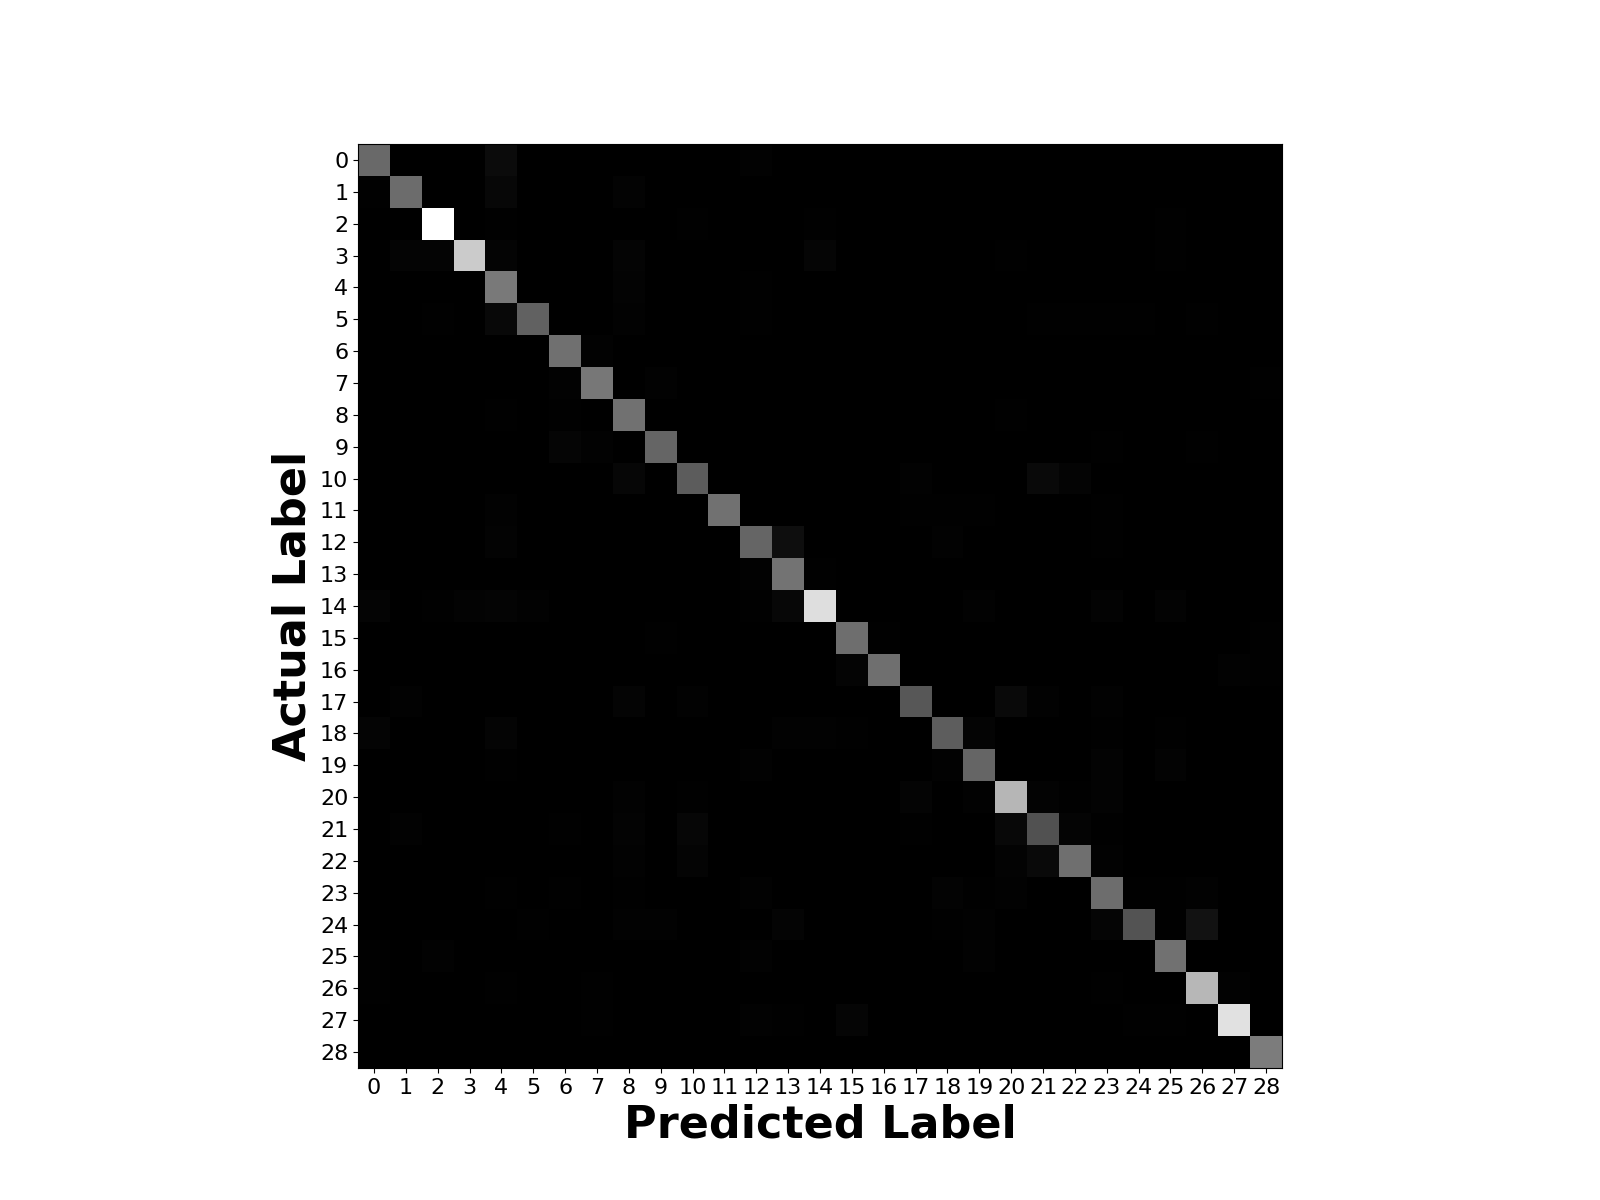

The file beside this chart, header and first rows:
260, 1, 0, 1, 27, 0, 1, 0, 2, 0, 0, 0, 7, 0, 1, 1, 0, 0, 0, 0, 0, 0, 0, 0
3, 263, 0, 1, 19, 1, 0, 0, 8, 0, 2, 0, 2, 1, 0, 0, 0, 0, 0, 0, 2, 2, 2, 0
1, 0, 623, 0, 3, 0, 0, 0, 0, 0, 3, 0, 0, 0, 3, 0, 0, 0, 0, 0, 0, 0, 0, 0
2, 10, 10, 496, 10, 2, 0, 0, 10, 0, 2, 2, 2, 0, 14, 0, 0, 2, 0, 0, 4, 2, 0, 0
2, 1, 0, 0, 299, 0, 1, 0, 8, 0, 2, 0, 3, 1, 0, 0, 0, 0, 2, 0, 0, 0, 0, 0
0, 2, 3, 1, 20, 239, 2, 0, 7, 0, 0, 0, 3, 0, 0, 2, 0, 0, 0, 0, 1, 4, 3, 3
0, 0, 0, 0, 0, 0, 274, 6, 1, 0, 0, 0, 0, 0, 0, 1, 0, 0, 0, 0, 0, 0, 0, 2
0, 0, 0, 0, 0, 0, 7, 291, 0, 7, 0, 0, 0, 1, 0, 2, 0, 0, 0, 0, 0, 0, 0, 0
0, 1, 0, 1, 4, 0, 3, 0, 278, 0, 2, 0, 1, 1, 0, 0, 0, 0, 1, 0, 3, 1, 0, 1
0, 0, 0, 0, 0, 0, 14, 6, 0, 248, 0, 0, 0, 1, 0, 0, 0, 0, 2, 0, 0, 0, 0, 3
0, 0, 0, 0, 1, 0, 0, 0, 15, 0, 225, 0, 1, 0, 0, 0, 0, 5, 0, 0, 1, 23, 11, 2
0, 2, 0, 0, 5, 0, 0, 0, 0, 0, 0, 279, 1, 0, 2, 0, 0, 3, 3, 4, 0, 0, 0, 3
0, 0, 1, 0, 8, 0, 0, 0, 0, 0, 0, 1, 248, 35, 0, 0, 0, 0, 5, 0, 0, 1, 0, 4
1, 1, 0, 0, 1, 0, 0, 0, 0, 0, 0, 0, 6, 282, 3, 0, 0, 0, 2, 0, 0, 0, 0, 1
12, 0, 4, 8, 10, 6, 0, 0, 0, 0, 0, 0, 4, 18, 542, 0, 0, 0, 2, 6, 0, 0, 0, 8
0, 0, 0, 0, 0, 0, 1, 0, 0, 4, 0, 0, 0, 0, 0, 269, 4, 0, 0, 0, 0, 0, 0, 0
0, 0, 0, 0, 0, 0, 0, 0, 0, 0, 0, 0, 0, 0, 0, 11, 272, 0, 1, 0, 0, 0, 0, 0
0, 6, 0, 1, 1, 0, 2, 0, 12, 2, 6, 1, 1, 1, 1, 0, 0, 213, 1, 1, 22, 6, 1, 5
10, 0, 0, 0, 11, 1, 2, 0, 2, 1, 0, 1, 2, 5, 5, 3, 1, 2, 227, 10, 1, 0, 0, 4
0, 0, 0, 1, 4, 0, 0, 0, 0, 0, 0, 0, 7, 2, 1, 0, 0, 1, 5, 246, 0, 0, 0, 9
1, 2, 0, 0, 2, 1, 1, 0, 5, 0, 4, 0, 1, 0, 0, 0, 0, 10, 0, 6, 443, 8, 3, 8
0, 6, 0, 1, 1, 1, 3, 1, 8, 0, 15, 0, 2, 1, 0, 0, 0, 4, 0, 0, 20, 200, 12, 4
0, 1, 0, 0, 2, 0, 0, 0, 5, 1, 11, 0, 0, 0, 0, 0, 0, 0, 0, 0, 9, 24, 272, 7
0, 0, 0, 0, 4, 0, 4, 0, 4, 0, 1, 1, 6, 2, 0, 0, 0, 2, 8, 4, 5, 1, 0, 267
1, 0, 1, 0, 0, 3, 2, 1, 6, 5, 0, 0, 1, 11, 1, 1, 1, 0, 3, 7, 1, 0, 2, 13
4, 0, 5, 1, 0, 0, 0, 0, 0, 0, 0, 0, 5, 1, 1, 2, 0, 0, 0, 7, 1, 1, 0, 2
4, 1, 0, 1, 3, 0, 1, 3, 1, 2, 0, 1, 0, 0, 0, 2, 0, 2, 2, 0, 0, 1, 0, 3
0, 0, 2, 0, 0, 0, 2, 4, 0, 2, 0, 0, 6, 4, 0, 14, 2, 0, 0, 2, 0, 0, 0, 2
0, 0, 0, 0, 0, 0, 1, 0, 0, 0, 0, 0, 0, 0, 0, 0, 0, 0, 0, 0, 0, 0, 0, 0
